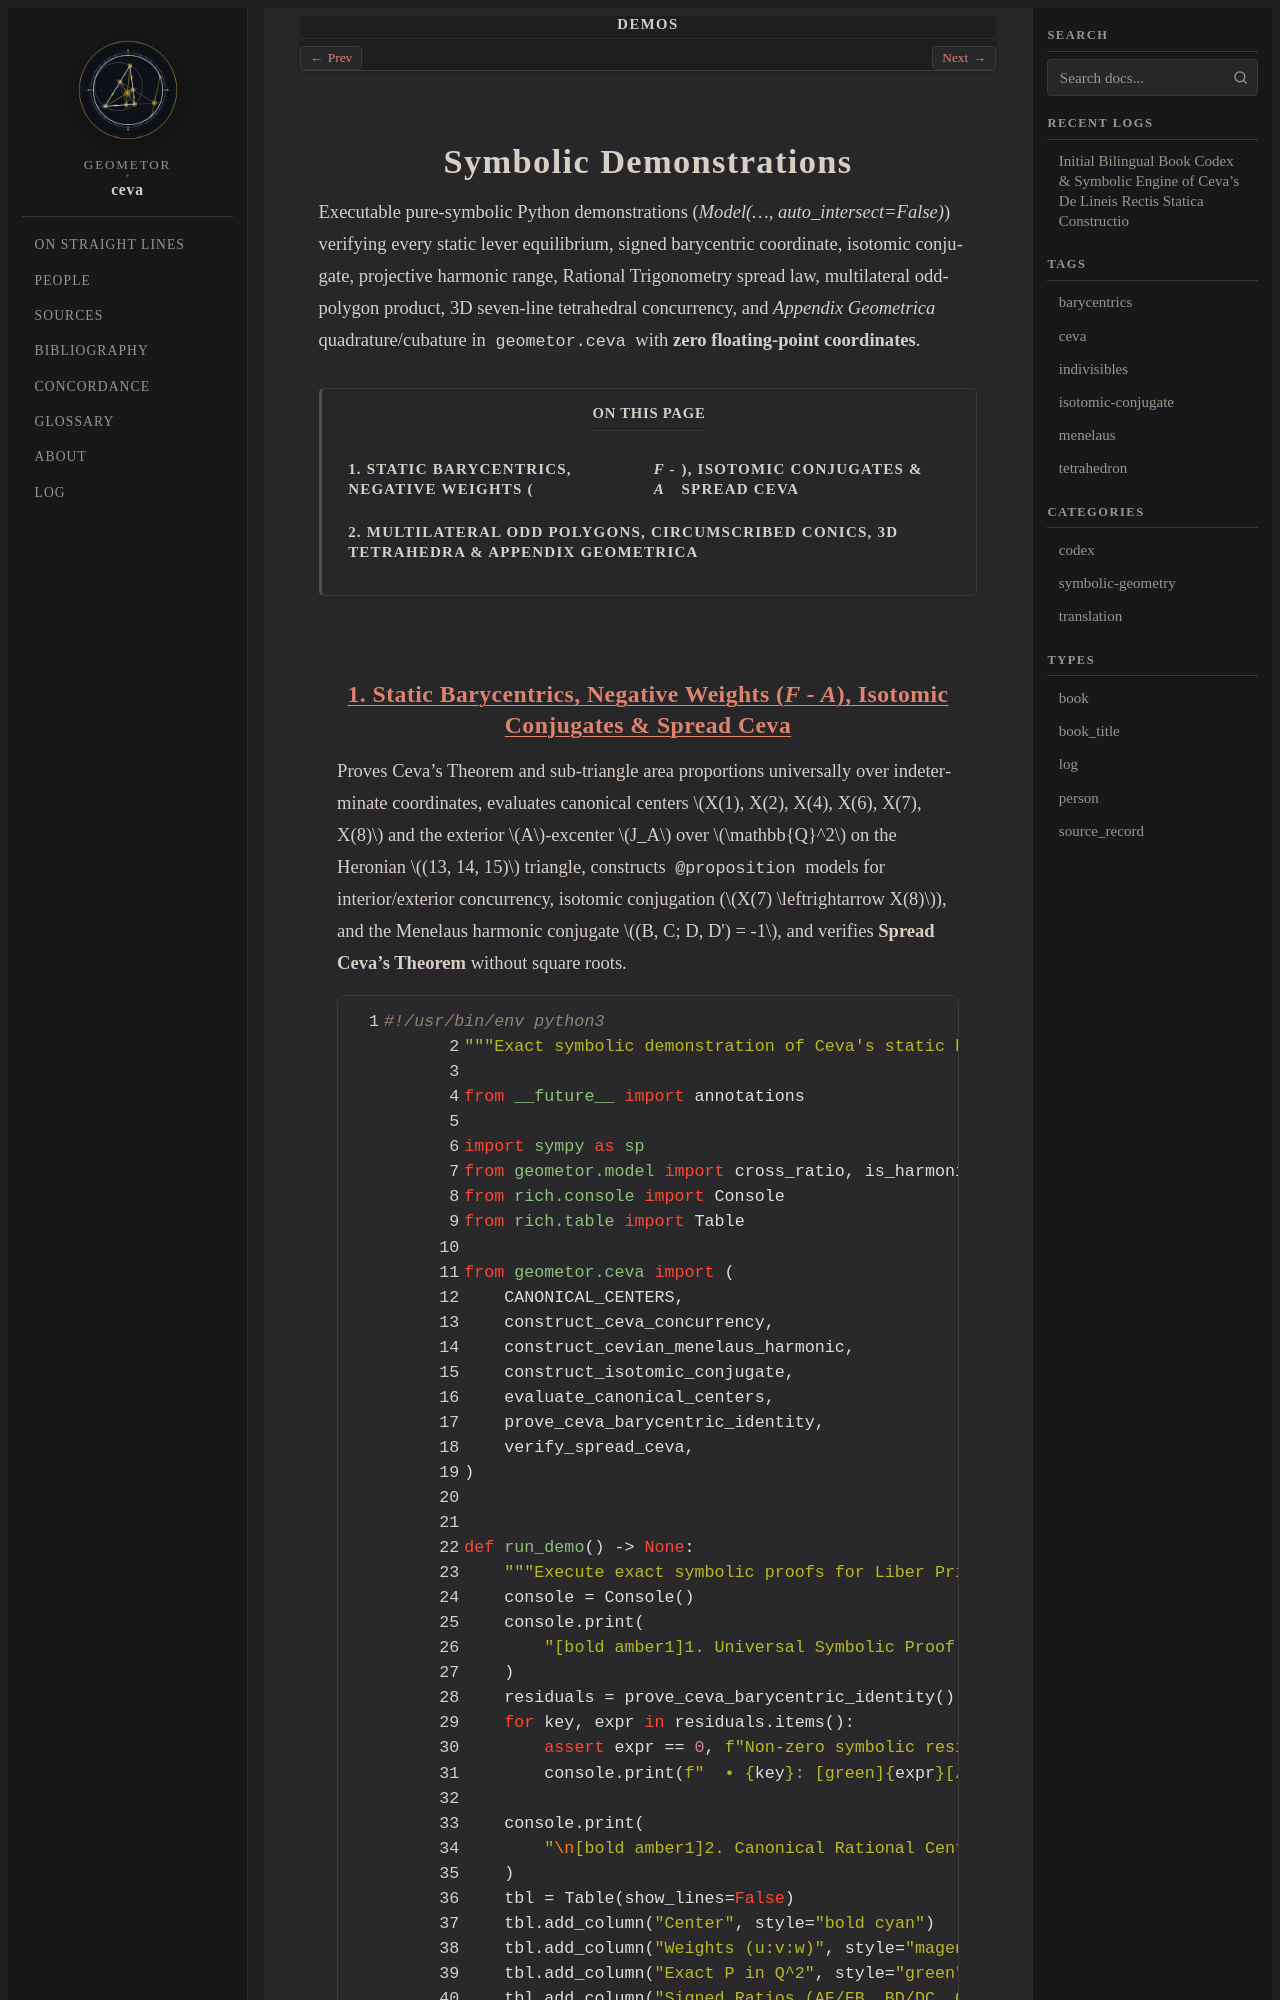

repository: geometor/ceva · page: demos/index.html · generator: sphinx

:order: 25
:nav_title: Demos

Symbolic Demonstrations
=======================

Executable pure-symbolic Python demonstrations (`Model(..., auto_intersect=False)`) verifying every static lever equilibrium, signed barycentric coordinate, isotomic conjugate, projective harmonic range, Rational Trigonometry spread law, multilateral odd-polygon product, 3D seven-line tetrahedral concurrency, and *Appendix Geometrica* quadrature/cubature in ``geometor.ceva`` with **zero floating-point coordinates**.

.. contents:: On this page
   :local:
   :depth: 2
